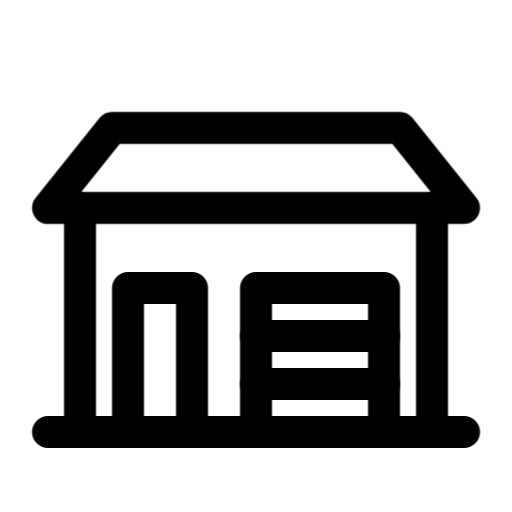
t = 0.00 s
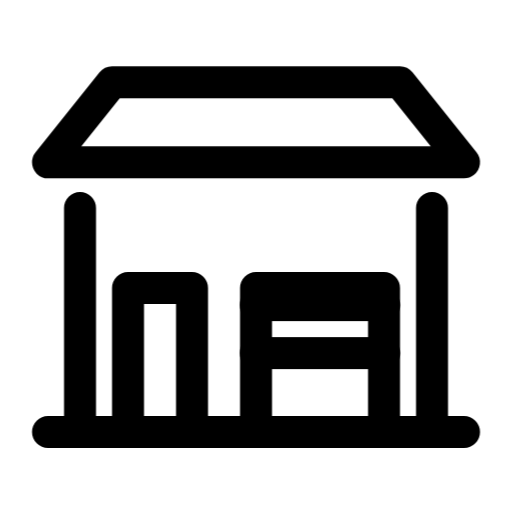
t = 0.23 s
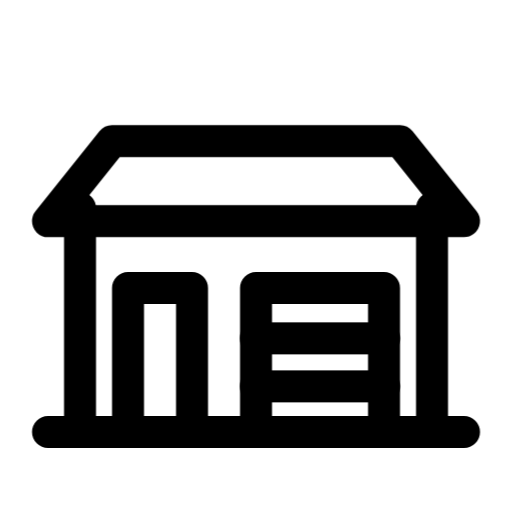
t = 0.54 s
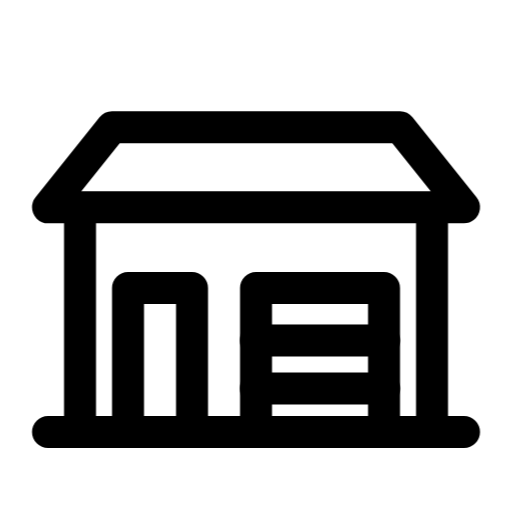
t = 0.75 s
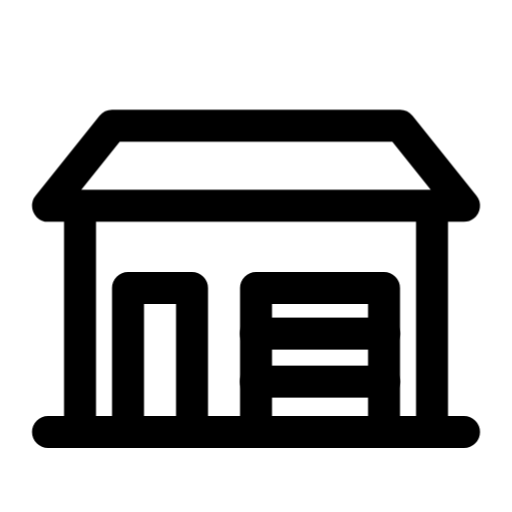
t = 0.97 s
t = 1.18 s: frame unchanged from t = 0.00 s, image omitted

The animated SVG that drew these frames (rendered in a browser with its animation timeline set to each time). Animation: 2 CSS @keyframes rules; one cycle of 1.18 s.

<svg xmlns="http://www.w3.org/2000/svg" class="vc-anim vc-anim-casa" fill="none" viewBox="0 0 24 24" stroke-width="1.5" stroke="currentColor" stroke-linecap="round" stroke-linejoin="round" aria-hidden="true" data-slot="icon">
  <style>@keyframes vc-casa-telhado{0%{transform:none;animation-timing-function:cubic-bezier(.2,.8,.3,1)}18%{transform:translateY(-2.25px);animation-timing-function:linear(0, 0.017, 0.066, 0.14, 0.233, 0.34, 0.455, 0.573, 0.689, 0.801, 0.904, 0.996, 1.076, 1.142, 1.195, 1.234, 1.259, 1.273, 1.275, 1.267, 1.251, 1.229, 1.202, 1.172, 1.14, 1.108, 1.076, 1.046, 1.019, 0.994, 0.973, 0.956, 0.943, 0.933, 0.927, 0.925, 0.925, 0.928, 0.932, 0.939, 0.947, 0.955, 0.964, 0.973, 0.982, 0.99, 0.997, 1.003, 1)}100%{transform:none}}@keyframes vc-casa-portao{0%{transform:none;animation-timing-function:cubic-bezier(.2,.8,.3,1)}22%{transform:translateY(-1.5px);animation-timing-function:linear(0, 0.017, 0.066, 0.14, 0.233, 0.34, 0.455, 0.573, 0.689, 0.801, 0.904, 0.996, 1.076, 1.142, 1.195, 1.234, 1.259, 1.273, 1.275, 1.267, 1.251, 1.229, 1.202, 1.172, 1.14, 1.108, 1.076, 1.046, 1.019, 0.994, 0.973, 0.956, 0.943, 0.933, 0.927, 0.925, 0.925, 0.928, 0.932, 0.939, 0.947, 0.955, 0.964, 0.973, 0.982, 0.99, 0.997, 1.003, 1)}100%{transform:none}}.vc-anim-casa *{transform-box:view-box}.vc-anim-casa:is(:hover,:focus-visible,.is-playing) .telhado,:is(:hover,:focus-visible)>.vc-anim-casa .telhado{animation:vc-casa-telhado 1.1s 0s both}.vc-anim-casa:is(:hover,:focus-visible,.is-playing) .portao,:is(:hover,:focus-visible)>.vc-anim-casa .portao{animation:vc-casa-portao 1.1s 0.08s both}@media (prefers-reduced-motion:reduce){.vc-anim-casa *{animation:none!important}}</style>
  <path class="telhado" d="M5.25 6h13.5l3 3.75H2.25l3-3.75Z"/>
  <path class="casa" d="M3.75 9.75v10.5M20.25 9.75v10.5M2.25 20.25h19.5M6 20.25V13.5h3v6.75M12 20.25V13.5h6v6.75"/>
  <path class="portao" d="M12 15.75h6M12 18h6"/>
</svg>
